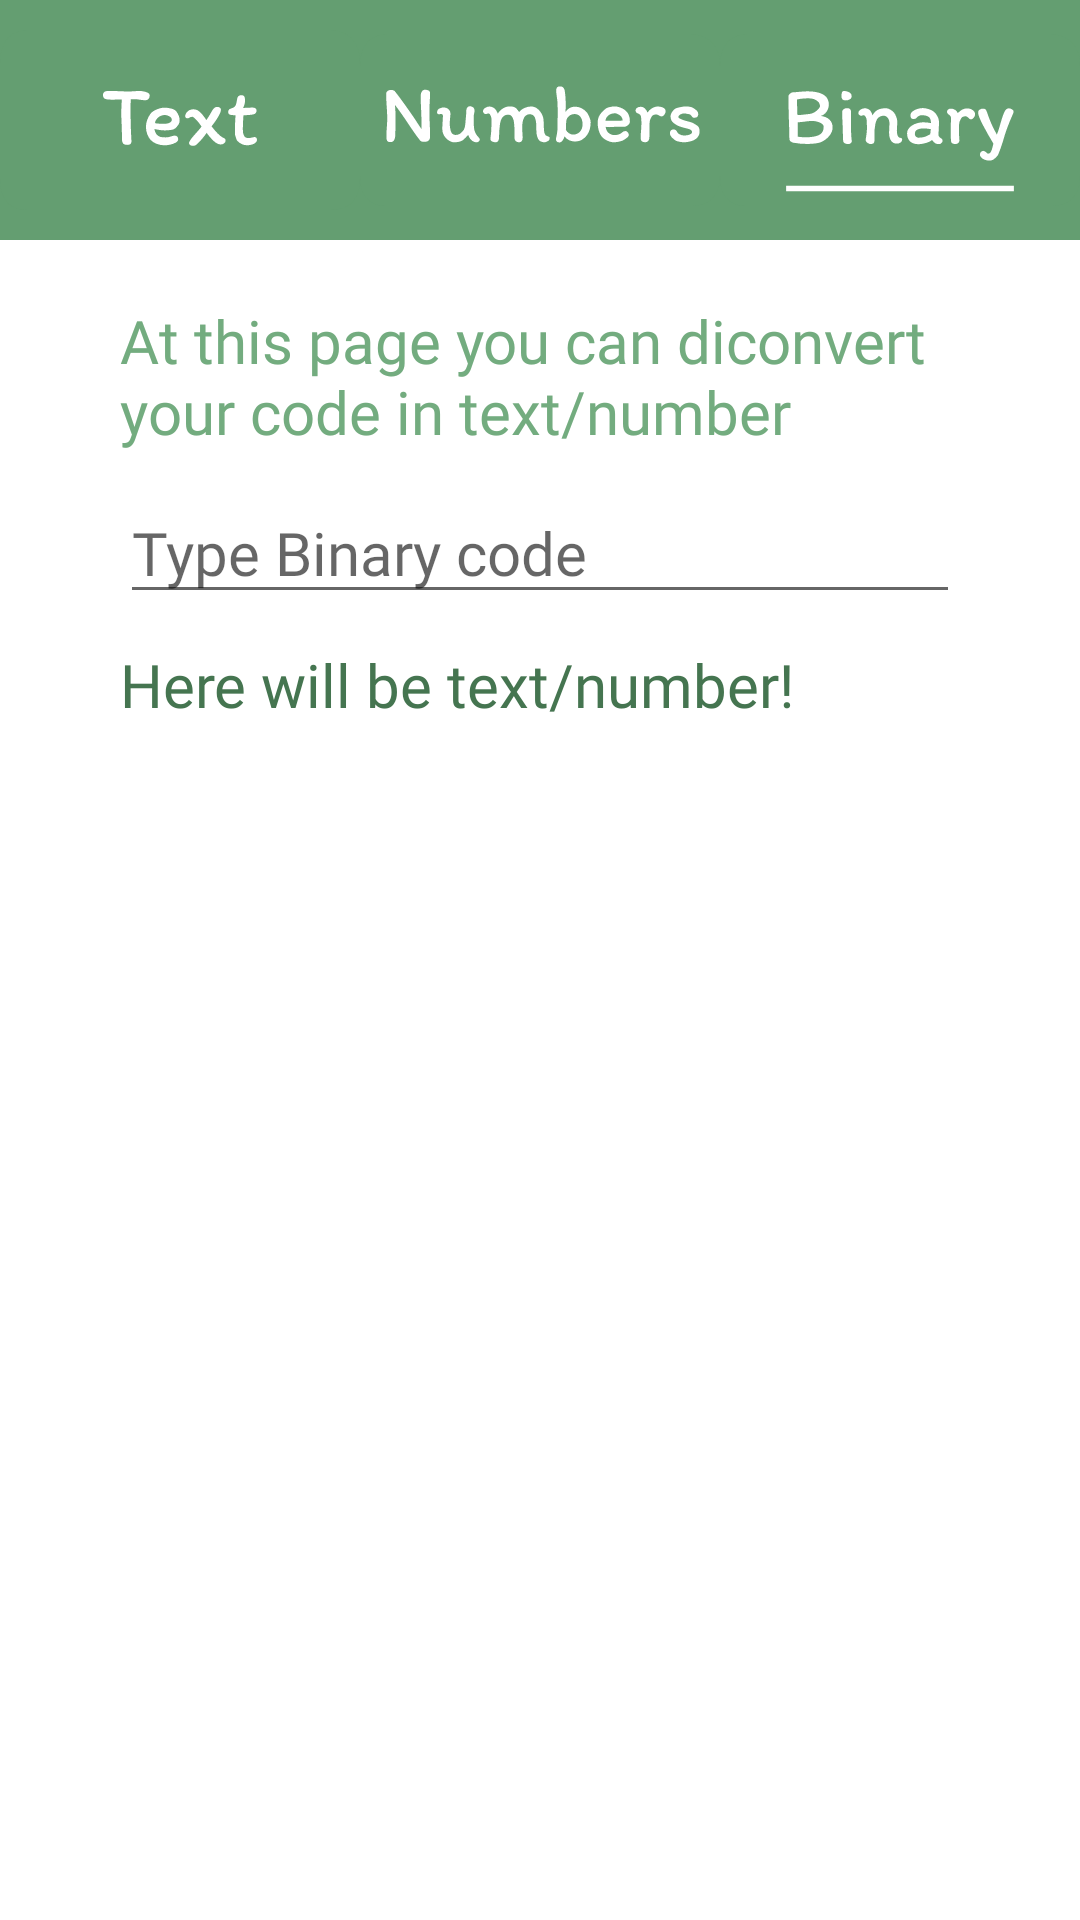

This screen was rendered from an Android layout file. Write that file and the resources it references.
<!-- AndroidManifest.xml: application theme Theme.BinarSys -->
<!-- res/layout/activity_bin.xml -->
<?xml version="1.0" encoding="utf-8"?>
<androidx.constraintlayout.widget.ConstraintLayout xmlns:android="http://schemas.android.com/apk/res/android"
    xmlns:app="http://schemas.android.com/apk/res-auto"
    xmlns:tools="http://schemas.android.com/tools"
    android:layout_width="match_parent"
    android:layout_height="match_parent"
    tools:context=".BinActivity">

    <LinearLayout
        android:id="@+id/linearLayout2"
        android:layout_width="match_parent"
        android:layout_height="wrap_content"
        android:background="@color/teal_200"
        android:orientation="horizontal"
        app:layout_constraintEnd_toEndOf="parent"
        app:layout_constraintStart_toStartOf="parent"
        app:layout_constraintTop_toTopOf="parent">

        <ImageView
            android:id="@+id/textFl"
            android:layout_width="120dp"
            android:layout_height="80dp"
            android:layout_weight="1"
            app:srcCompat="@drawable/ic_textfloder" />

        <ImageView
            android:id="@+id/numF"
            android:layout_width="120dp"
            android:layout_height="80dp"
            android:layout_weight="1"
            app:srcCompat="@drawable/ic_numfloder" />

        <ImageView
            android:id="@+id/binF"
            android:layout_width="120dp"
            android:layout_height="80dp"
            android:layout_weight="1"
            app:srcCompat="@drawable/ic_binfloderc" />
    </LinearLayout>

    <TextView
        android:id="@+id/textView2"
        android:layout_width="match_parent"
        android:layout_height="wrap_content"
        android:layout_marginStart="40dp"
        android:layout_marginTop="20dp"
        android:layout_marginEnd="40dp"
        android:fontFamily="@font/jaldi_bold"
        android:text="At this page you can diconvert your code in text/number"
        android:textColor="#73AC7F"
        android:textSize="20sp"
        app:layout_constraintEnd_toEndOf="parent"
        app:layout_constraintStart_toStartOf="parent"
        app:layout_constraintTop_toBottomOf="@+id/linearLayout2" />

    <LinearLayout
        android:id="@+id/linearLayout"
        android:layout_width="match_parent"
        android:layout_height="wrap_content"
        android:layout_marginStart="40dp"
        android:layout_marginTop="10dp"
        android:layout_marginEnd="40dp"
        android:orientation="vertical"
        app:layout_constraintEnd_toEndOf="parent"
        app:layout_constraintStart_toStartOf="parent"
        app:layout_constraintTop_toBottomOf="@+id/textView2">

        <EditText
            android:id="@+id/typeText"
            android:layout_width="match_parent"
            android:layout_height="wrap_content"
            android:ems="10"
            android:fontFamily="@font/jaldi"
            android:hint="Type Binary code"
            android:inputType="textPersonName"
            android:textColor="@color/textfilds"
            android:textSize="20sp"
            app:layout_constraintStart_toStartOf="parent"
            app:layout_constraintTop_toBottomOf="@+id/typeText1" />

        <TextView
            android:id="@+id/reslText"
            android:layout_width="match_parent"
            android:layout_height="200dp"
            android:layout_marginTop="10dp"
            android:fontFamily="@font/jaldi"
            android:text="Here will be text/number!"
            android:textColor="@color/textfilds"
            android:textSize="20sp"
            android:scrollbars = "vertical"
            android:inputType="textMultiLine"
            app:layout_constraintStart_toStartOf="parent"
            app:layout_constraintTop_toBottomOf="@+id/typeText"
            tools:ignore="TouchTargetSizeCheck" />

    </LinearLayout>

</androidx.constraintlayout.widget.ConstraintLayout>
<!-- resources referenced by this layout -->
<resources>
  <color name="teal_200">#649E71</color>
  <color name="textfilds">#457550</color>
  <!-- drawable ic_binfloderc: vector/xml drawable (drawable, 9794 chars, omitted) -->
  <!-- drawable ic_numfloder: vector/xml drawable (drawable, 12817 chars, omitted) -->
  <!-- drawable ic_textfloder: vector/xml drawable (drawable, 6300 chars, omitted) -->
  <style name="Theme.BinarSys" parent="Theme.MaterialComponents.DayNight.DarkActionBar">
          
          <item name="colorPrimary">@color/teal_200</item>
          <item name="colorPrimaryVariant">#018768</item>
          <item name="colorOnPrimary">@color/white</item>
          
          <item name="colorSecondary">@color/teal_200</item>
          <item name="colorSecondaryVariant">@color/teal_700</item>
          <item name="colorOnSecondary">@color/black</item>
          
          <item name="android:statusBarColor" tools:targetApi="l">?attr/colorPrimaryVariant</item>
          
          <item name="fontFamily">@font/jaldi_bold</item>
      </style>
  <color name="white">#FFFFFFFF</color>
  <color name="teal_700">#FF018786</color>
  <color name="black">#FF000000</color>
</resources>
